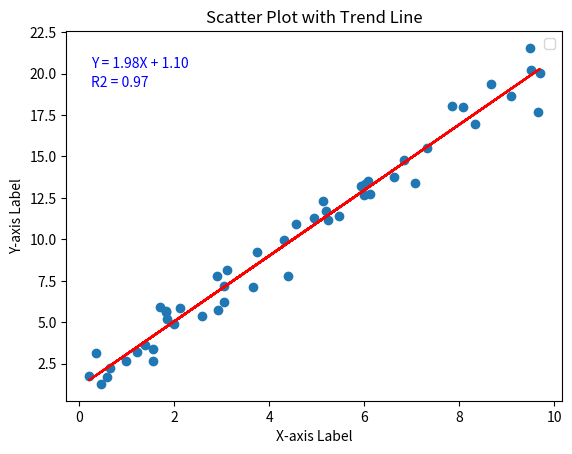

Generate this figure with matplotlib:
import numpy as np
import matplotlib.pyplot as plt
from scipy.stats import linregress

'''
###############################################
## Print a scatter plot with equation and R2 ##
###############################################
'''


# INPUT DATA MUST BE NUMPY ARRAYS
np.random.seed(42)
X = np.random.rand(50) * 10
Y = 2 * X + 1 + np.random.randn(50)

# Perform linear regression
slope, intercept, r_value, p_value, std_err = linregress(X, Y)

# Create scatter plot
plt.figure()
plt.scatter(X, Y)

# Add trend line
line = slope * X + intercept
plt.plot(X, line, color='red')

# Add equation, R2 value, title, and axis labels
equation = f'Y = {slope:.2f}X + {intercept:.2f}'
r_squared = f'R2 = {r_value**2:.2f}'

# Equation and R2 can be placed in (x, y) coordinates just removing transform=plt.gca().transAxes
plt.text(0.05, 0.9, equation, fontsize=10, color='blue', transform=plt.gca().transAxes)
plt.text(0.05, 0.85, r_squared, fontsize=10, color='blue', transform=plt.gca().transAxes)

plt.title('Scatter Plot with Trend Line')
plt.xlabel('X-axis Label')
plt.ylabel('Y-axis Label')

# Save the figure
plt.savefig('scatter_plot_with_trend_line.png', bbox_inches='tight')

# Show the plot
plt.legend()
plt.grid(False)
plt.show()
plt.close()
